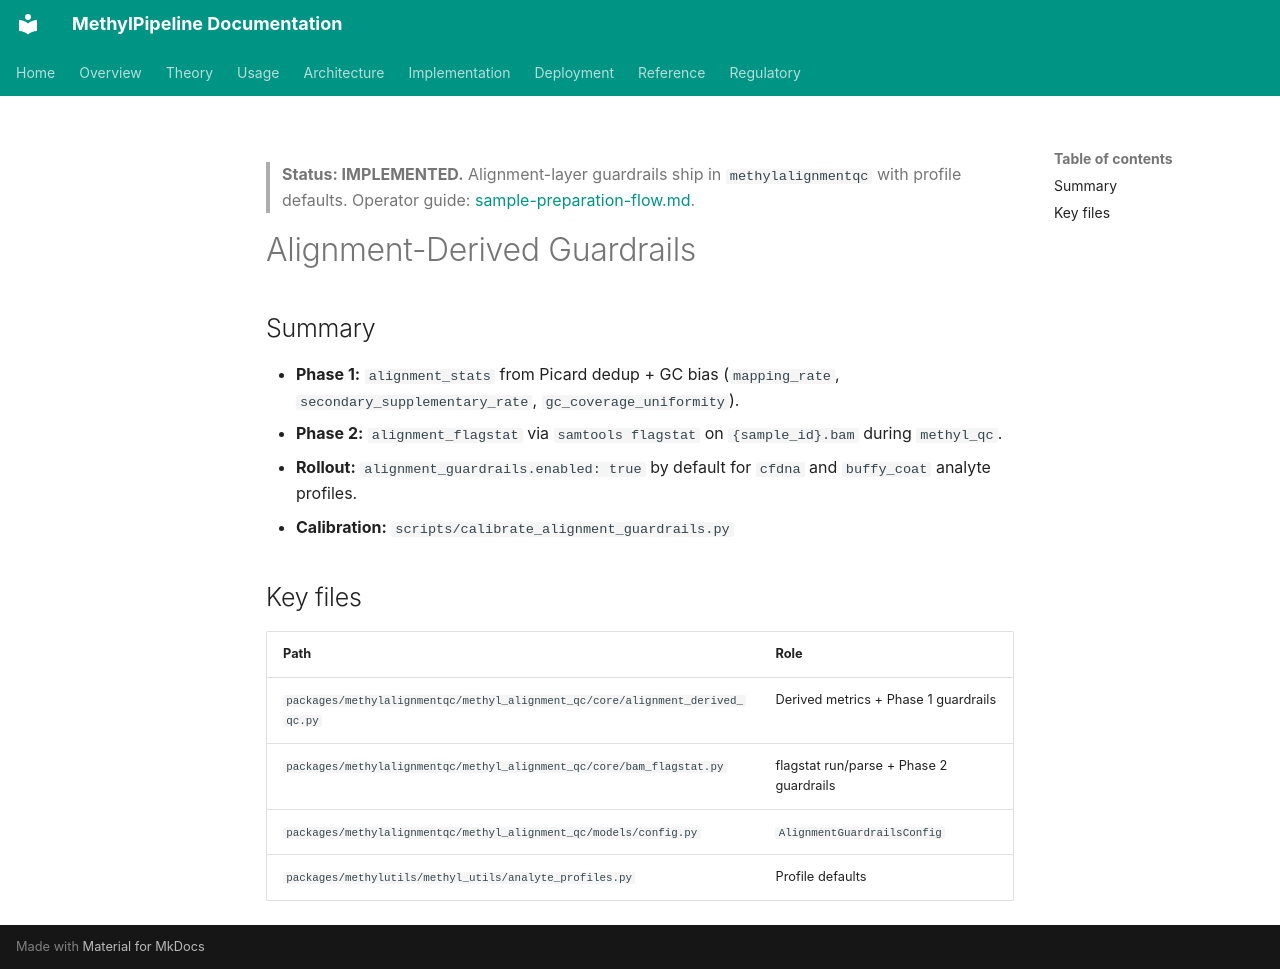

repository: Goliath-Research/GoliathWorkflow · page: plans/alignment-derived-guardrails.plan/index.html · generator: mkdocs

---
name: Alignment Derived Guardrails
overview: Add alignment-layer guardrails to methylalignmentqc — Phase 1 derived Picard metrics and Phase 2 samtools flagstat — with analyte profile defaults for cfdna and buffy_coat.
azure_devops:
  type: Feature
  title: "Alignment-derived guardrails"
  work_item_id: 628
  epic_id: 413
todos:
  - id: calibrate-thresholds
    content: Add calibrate_alignment_guardrails.py and extend compare_alignment_qc_groups.py
    status: completed
    work_item_id: 629
  - id: alignment-derived-qc
    content: Implement alignment_derived_qc.py and AlignmentGuardrailsConfig
    status: completed
    work_item_id: 630
  - id: bam-flagstat
    content: Implement bam_flagstat.py and properly-paired guardrails
    status: completed
    work_item_id: 631
  - id: writer-wiring
    content: Wire into writer, handlers, project_resolver, CLI; Pydantic models and schemas
    status: completed
    work_item_id: 632
  - id: analyte-profiles
    content: Enable alignment_guardrails defaults in analyte_profiles for cfdna and buffy_coat
    status: completed
    work_item_id: 633
  - id: tests-docs
    content: Unit tests and documentation updates
    status: completed
    work_item_id: 634
---

> **Status: IMPLEMENTED.** Alignment-layer guardrails ship in `methylalignmentqc` with profile defaults. Operator guide: [sample-preparation-flow.md](../implementation/sample-preparation-flow.md).

# Alignment-Derived Guardrails

## Summary

- **Phase 1:** `alignment_stats` from Picard dedup + GC bias (`mapping_rate`, `secondary_supplementary_rate`, `gc_coverage_uniformity`).
- **Phase 2:** `alignment_flagstat` via `samtools flagstat` on `{sample_id}.bam` during `methyl_qc`.
- **Rollout:** `alignment_guardrails.enabled: true` by default for `cfdna` and `buffy_coat` analyte profiles.
- **Calibration:** `scripts/calibrate_alignment_guardrails.py`

## Key files

| Path | Role |
|------|------|
| `packages/methylalignmentqc/methyl_alignment_qc/core/alignment_derived_qc.py` | Derived metrics + Phase 1 guardrails |
| `packages/methylalignmentqc/methyl_alignment_qc/core/bam_flagstat.py` | flagstat run/parse + Phase 2 guardrails |
| `packages/methylalignmentqc/methyl_alignment_qc/models/config.py` | `AlignmentGuardrailsConfig` |
| `packages/methylutils/methyl_utils/analyte_profiles.py` | Profile defaults |
